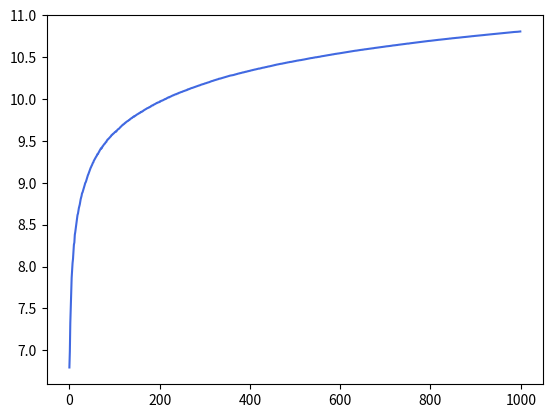

Python code for this plot:
import numpy as np
import random
import sys
import matplotlib.pyplot as plt
from scipy.special import digamma, gamma

def create_data(N, K):
    loc = np.array([1.0, 3.0]) # 平均の初期値
    scale = np.array([1.0, 2.0]) # 標準偏差の初期値
    X, mu_star, sigma_star = [], [], []
    for i in range(K):
        X = np.append(X, np.random.normal(loc = loc[i], scale = scale[i], size = int(N / K)))
        mu_star = np.append(mu_star, loc[i])
        sigma_star = np.append(sigma_star, scale[i])
    return (X, mu_star, sigma_star)

def gaussian(mu, sigma):
    def f(x):
        return np.exp(-0.5 * (x - mu) ** 2 / sigma) / np.sqrt(2 * np.pi * sigma)
    return f

# 負担率を計算
# ηを計算する式（式7.29参照）PRMLだと式10.46
# 式7.29第1項において、多変量では正規-ウィシャート分布を使うが、一変量の場合は正規-ガンマ分布を使う
def estimate_posterior_likelihood(X):
    # 正規-ガンマ分布の期待値を求める(wiki参照)
    ex_T = kappa / xi
    ex_T_X = psi * kappa / xi
    ex_T_X_2 = (1 / beta) + (psi ** 2) * kappa / xi
    log_eta = []
    for i in range(len(X)):
        elm = ( (X[i]**2 )*ex_T - 2*X[i]*ex_T_X + ex_T_X_2 ) / 2 + digamma(dir_param)- digamma(dir_param.sum(axis=0))
        log_eta.append(elm)
    log_eta = np.array(log_eta)
    eta = np.exp(log_eta)
    eta = np.array(eta)
    # print(eta)
    r = []
    for i in range(len(eta)):
        a = eta[i] / eta[i].sum()
        r.append(a)
    r = np.array(r)
    return r

# Mステップ
def estimate_gmm_parameter(X, r, psi, beta, kappa, xi, dir_param):
    # 負担率の総和
    n_j = r.sum(axis=0)
    # 負担率による観測値の重み付き平均
    barx_j = np.dot(X.T, r) / n_j

    # q(π)のパラメータを更新(式7.44)
    dir_param = dir_param + n_j

    #q(μ,λ)のパラメータを更新(式7.54)
    psi = ( n_j * barx_j + beta * psi ) / ( n_j + beta )
    beta = n_j + beta
    kappa = n_j / 2 + kappa
    xi = ( n_j * barx_j + (n_j * beta + ((barx_j - psi) ** 2 / (n_j + beta))) / 2 ) + xi
    return psi, beta, kappa, xi, dir_param

def calc_log_likelihood(X, pi, gf):
    p_i = []
    for i in range(len(X)):
        value = pi * gf(X[i])
        p_i.append(value)
    p_i = np.array(p_i)
    p = np.sum(p_i)
    log_p = np.log(p)
    return log_p

np.random.seed(19)
K = 2 # クラス数
N = 1000 * K # データ数
# π,μ,σの値を初期化
pi = np.random.rand(K)
mu = np.random.randn(K)
sigma = np.abs(np.random.randn(K))
lamda = 1.0 / sigma
X, mu_star, sigma_star = create_data(N, K)
# 正規-ガンマ分布のパラメータを定義
psi = np.array([0.0, 0.0])
beta = np.array([1.0, 0.9])
kappa = np.array([1.0, 0.9])
xi = np.array([1.0, 0.9])
# ディリクレ分布のパラメータを定義
dir_param = np.array([1.0, 0.1])
log_likelihoods = []
for iter in range(1000):
    # Xからランダムに100個のデータを抽出
    random_X = random.choices(X, k=100)
    random_X = np.array(random_X)
    print(random_X.shape)
    r = estimate_posterior_likelihood(random_X)
    print(r)
    psi, beta, kappa, xi, dir_param = estimate_gmm_parameter(random_X, r, psi, beta, kappa, xi, dir_param)
    # print("psi: ", psi)
    # print("beta: ", beta)
    # print("kappa: ", kappa)
    # print("xi: ", xi)
    # print("dir_param: ", dir_param)
    # print()
    ave_dir_param = np.average(dir_param)
    # print("ave_dir_param: ", ave_dir_param)
    ave_sigma = xi / kappa # 後でσを使うから期待値の逆数をとった
    gf = gaussian(psi, ave_sigma)
    log_likelihood = calc_log_likelihood(random_X, ave_dir_param, gf)
    print(log_likelihood)
    log_likelihoods.append(log_likelihood)

log_likelihoods = np.array(log_likelihoods)

plt.plot(log_likelihoods, color='#4169e1', linestyle='solid')
plt.show()



